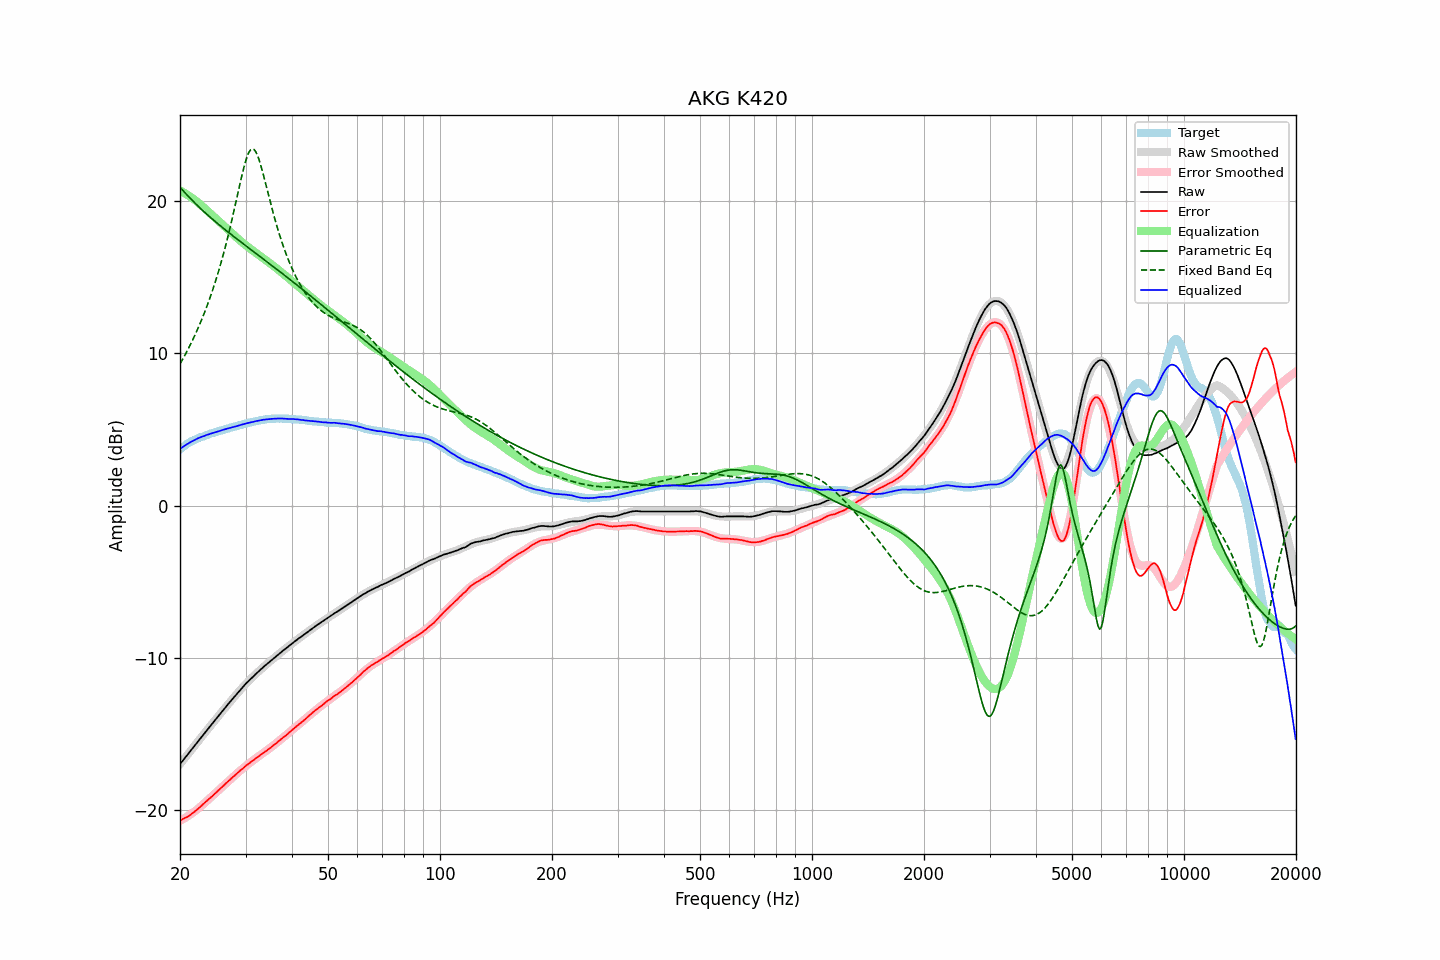

Source data for this figure (header and first rows):
frequency, raw, error, smoothed, error_smoothed, equalization, parametric_eq, fixed_band_eq, equalized_raw, equalized_smoothed, target
20.00, -16.98, -20.68, -16.99, -20.71, 20.71, 20.93, 9.31, 3.72, 3.72, 3.70
20.20, -16.85, -20.64, -16.85, -20.65, 20.65, 20.80, 9.49, 3.80, 3.80, 3.79
20.40, -16.71, -20.58, -16.72, -20.59, 20.59, 20.69, 9.68, 3.88, 3.87, 3.87
20.61, -16.59, -20.52, -16.59, -20.53, 20.53, 20.57, 9.88, 3.94, 3.94, 3.93
20.81, -16.45, -20.48, -16.45, -20.46, 20.46, 20.45, 10.07, 4.01, 4.01, 4.03
21.02, -16.32, -20.43, -16.32, -20.40, 20.40, 20.34, 10.27, 4.07, 4.08, 4.10
21.23, -16.18, -20.35, -16.19, -20.33, 20.33, 20.23, 10.48, 4.14, 4.14, 4.16
21.44, -16.05, -20.28, -16.05, -20.25, 20.25, 20.12, 10.69, 4.20, 4.20, 4.22
21.66, -15.93, -20.20, -15.92, -20.18, 20.18, 20.01, 10.91, 4.25, 4.26, 4.27
21.87, -15.79, -20.12, -15.79, -20.10, 20.10, 19.91, 11.14, 4.31, 4.31, 4.32
22.09, -15.65, -20.03, -15.65, -20.02, 20.02, 19.80, 11.37, 4.37, 4.37, 4.37
22.31, -15.52, -19.94, -15.52, -19.94, 19.94, 19.70, 11.60, 4.42, 4.42, 4.42
22.54, -15.39, -19.85, -15.39, -19.85, 19.85, 19.60, 11.85, 4.46, 4.46, 4.46
22.76, -15.25, -19.75, -15.26, -19.76, 19.76, 19.50, 12.10, 4.51, 4.50, 4.50
22.99, -15.12, -19.65, -15.12, -19.66, 19.66, 19.40, 12.35, 4.54, 4.54, 4.53
23.22, -14.99, -19.56, -14.99, -19.57, 19.57, 19.31, 12.62, 4.57, 4.58, 4.57
23.45, -14.85, -19.46, -14.86, -19.48, 19.48, 19.21, 12.89, 4.62, 4.62, 4.61
23.69, -14.73, -19.37, -14.73, -19.38, 19.38, 19.12, 13.17, 4.65, 4.65, 4.65
23.92, -14.59, -19.28, -14.60, -19.28, 19.28, 19.02, 13.46, 4.69, 4.69, 4.69
24.16, -14.46, -19.20, -14.46, -19.19, 19.19, 18.93, 13.76, 4.72, 4.72, 4.74
24.40, -14.33, -19.10, -14.33, -19.09, 19.09, 18.84, 14.07, 4.76, 4.76, 4.76
24.65, -14.21, -19.00, -14.20, -18.99, 18.99, 18.75, 14.39, 4.79, 4.79, 4.79
24.89, -14.07, -18.90, -14.07, -18.90, 18.90, 18.66, 14.71, 4.82, 4.82, 4.82
25.14, -13.94, -18.80, -13.94, -18.80, 18.80, 18.57, 15.05, 4.86, 4.86, 4.86
25.39, -13.81, -18.70, -13.81, -18.70, 18.70, 18.48, 15.40, 4.89, 4.89, 4.89
25.65, -13.69, -18.61, -13.68, -18.61, 18.61, 18.39, 15.77, 4.92, 4.92, 4.93
25.91, -13.56, -18.50, -13.55, -18.51, 18.51, 18.31, 16.14, 4.95, 4.95, 4.95
26.16, -13.42, -18.40, -13.42, -18.41, 18.41, 18.22, 16.53, 4.99, 4.99, 4.98
26.43, -13.30, -18.31, -13.30, -18.31, 18.31, 18.14, 16.92, 5.01, 5.01, 5.01
26.69, -13.16, -18.21, -13.17, -18.21, 18.21, 18.05, 17.34, 5.05, 5.04, 5.04
26.96, -13.04, -18.11, -13.04, -18.12, 18.12, 17.97, 17.76, 5.08, 5.07, 5.07
27.23, -12.92, -18.03, -12.91, -18.02, 18.02, 17.89, 18.20, 5.10, 5.10, 5.11
27.50, -12.79, -17.92, -12.79, -17.92, 17.92, 17.80, 18.65, 5.14, 5.13, 5.14
27.77, -12.66, -17.82, -12.66, -17.83, 17.83, 17.72, 19.11, 5.16, 5.16, 5.16
28.05, -12.54, -17.74, -12.54, -17.73, 17.73, 17.64, 19.58, 5.19, 5.19, 5.20
28.33, -12.42, -17.64, -12.41, -17.64, 17.64, 17.56, 20.05, 5.21, 5.22, 5.22
28.62, -12.30, -17.54, -12.29, -17.54, 17.54, 17.47, 20.53, 5.25, 5.25, 5.24
28.90, -12.17, -17.46, -12.17, -17.45, 17.45, 17.39, 21.01, 5.28, 5.28, 5.28
29.19, -12.05, -17.35, -12.06, -17.36, 17.36, 17.31, 21.47, 5.31, 5.31, 5.30
29.48, -11.93, -17.28, -11.94, -17.28, 17.28, 17.23, 21.92, 5.34, 5.34, 5.35
29.78, -11.82, -17.18, -11.82, -17.19, 17.19, 17.15, 22.33, 5.37, 5.36, 5.37
30.08, -11.70, -17.09, -11.71, -17.10, 17.10, 17.07, 22.70, 5.41, 5.39, 5.39
30.38, -11.60, -17.02, -11.60, -17.02, 17.02, 16.99, 23.01, 5.42, 5.42, 5.42
30.68, -11.49, -16.94, -11.49, -16.94, 16.94, 16.91, 23.24, 5.44, 5.45, 5.45
30.99, -11.39, -16.85, -11.39, -16.86, 16.86, 16.83, 23.39, 5.47, 5.47, 5.47
31.30, -11.29, -16.78, -11.28, -16.78, 16.78, 16.75, 23.45, 5.49, 5.50, 5.49
31.61, -11.18, -16.71, -11.18, -16.70, 16.70, 16.67, 23.41, 5.51, 5.52, 5.52
31.93, -11.08, -16.62, -11.08, -16.62, 16.62, 16.59, 23.28, 5.55, 5.54, 5.54
32.24, -10.98, -16.54, -10.98, -16.55, 16.55, 16.51, 23.06, 5.56, 5.57, 5.56
32.57, -10.89, -16.47, -10.88, -16.47, 16.47, 16.43, 22.78, 5.58, 5.59, 5.58
32.89, -10.78, -16.40, -10.79, -16.39, 16.39, 16.35, 22.45, 5.61, 5.61, 5.61
33.22, -10.69, -16.32, -10.69, -16.32, 16.32, 16.27, 22.08, 5.62, 5.62, 5.63
33.55, -10.59, -16.24, -10.60, -16.24, 16.24, 16.19, 21.68, 5.65, 5.64, 5.65
33.89, -10.50, -16.16, -10.51, -16.16, 16.16, 16.11, 21.27, 5.66, 5.66, 5.65
34.23, -10.42, -16.09, -10.41, -16.08, 16.08, 16.03, 20.85, 5.67, 5.67, 5.68
34.57, -10.32, -16.01, -10.32, -16.01, 16.01, 15.95, 20.43, 5.68, 5.68, 5.69
34.92, -10.24, -15.93, -10.23, -15.92, 15.92, 15.87, 20.02, 5.69, 5.69, 5.69
35.27, -10.15, -15.85, -10.14, -15.84, 15.84, 15.79, 19.61, 5.70, 5.70, 5.71
35.62, -10.06, -15.76, -10.05, -15.76, 15.76, 15.71, 19.22, 5.71, 5.71, 5.70
35.97, -9.97, -15.68, -9.97, -15.68, 15.68, 15.63, 18.83, 5.71, 5.71, 5.71
... 635 more rows
